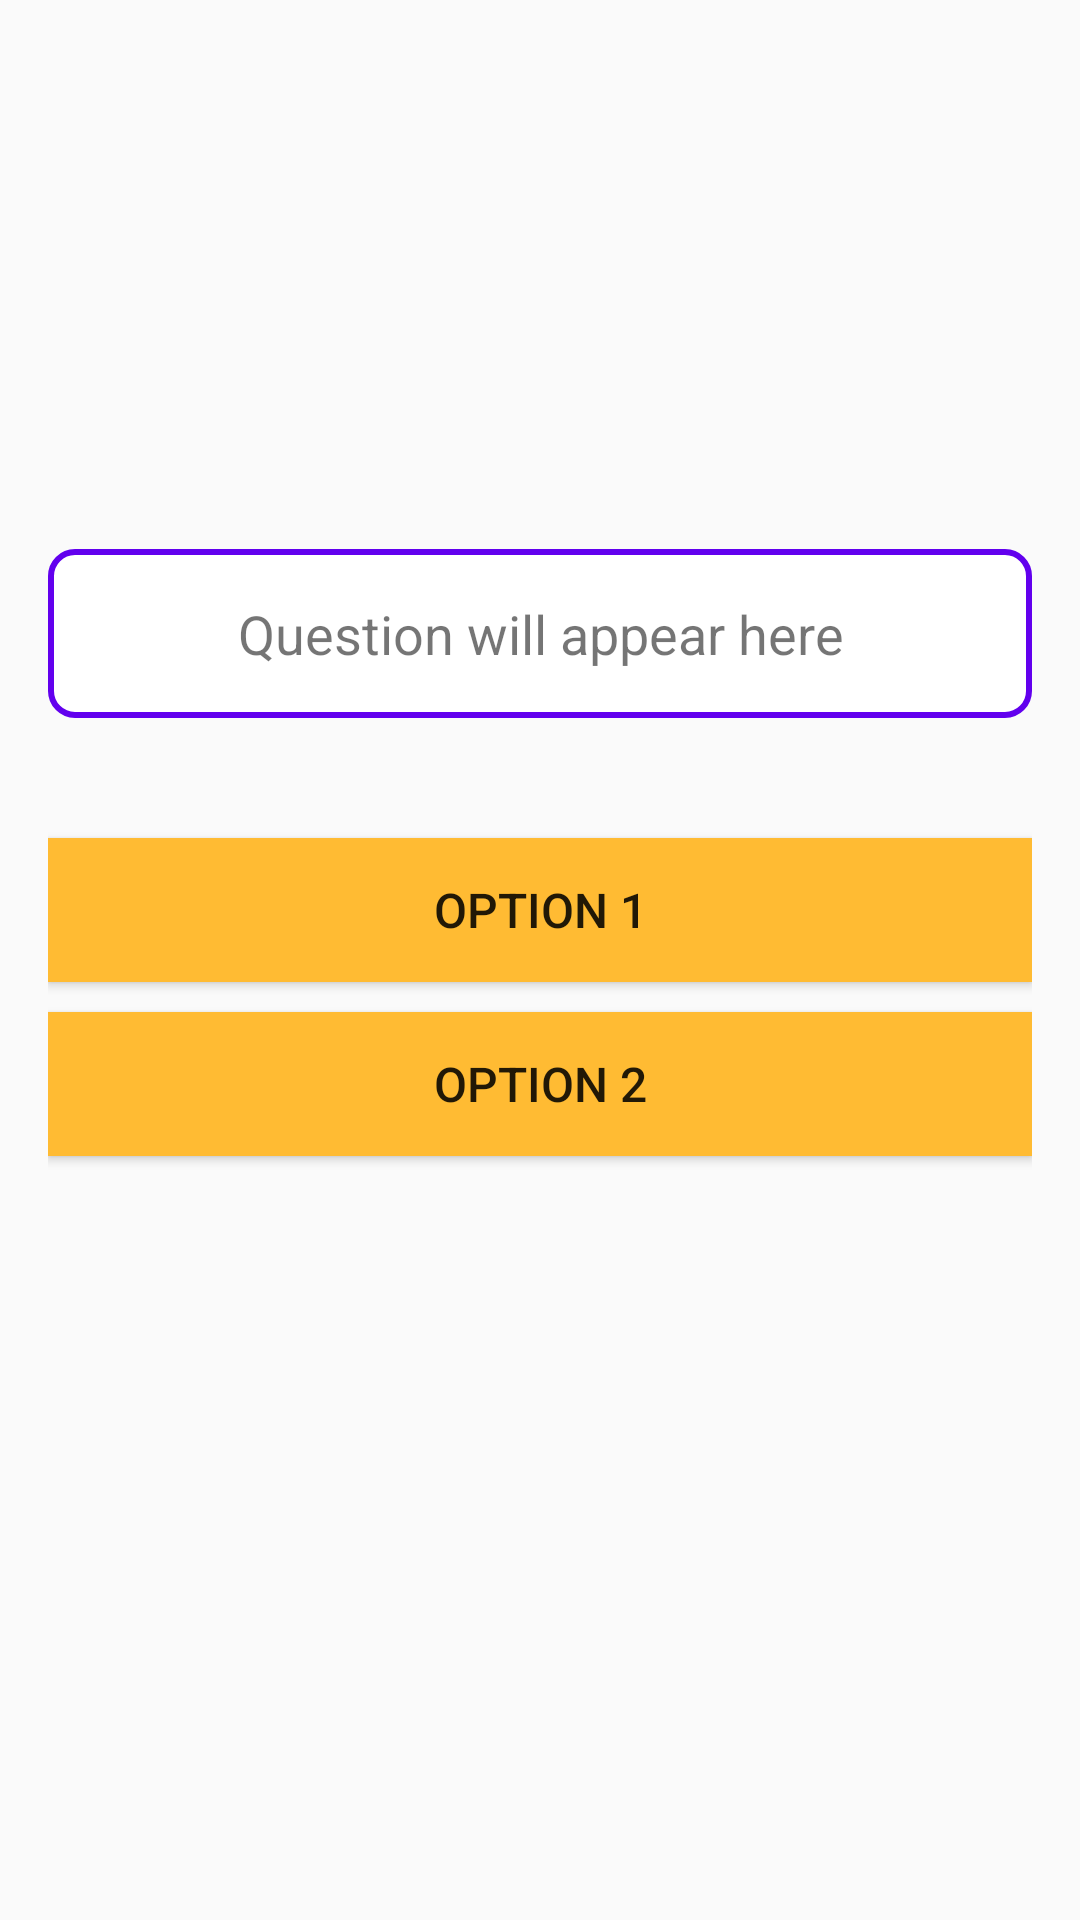

This screen was rendered from an Android layout file. Write that file and the resources it references.
<!-- AndroidManifest.xml: application theme Theme.AppCompat.DayNight.NoActionBar -->
<!-- res/layout/activity_flashcard_quiz.xml -->
<LinearLayout
    xmlns:android="http://schemas.android.com/apk/res/android"
    android:layout_width="match_parent"
    android:layout_height="match_parent"
    android:orientation="vertical"
    android:paddingTop="50dp"
    android:gravity="center"
    android:padding="16dp"> 

    <TextView
        android:id="@+id/questionTextView"
        android:layout_width="match_parent"
        android:layout_height="wrap_content"
        android:background="@drawable/question_box_background"
        android:padding="16dp"
        android:text="Question will appear here"
        android:layout_gravity="center"
        android:textSize="18sp"
        android:textAlignment="center"
        android:layout_marginBottom="20dp" />

    <Button
        android:id="@+id/option1Button"
        android:layout_width="match_parent"
        android:layout_height="wrap_content"
        android:layout_marginTop="20dp"
        android:layout_marginBottom="10dp"
        android:background="@android:color/holo_orange_light"
        android:text="Option 1"
        android:textSize="16sp" />

    <Button
        android:id="@+id/option2Button"
        android:layout_width="match_parent"
        android:layout_height="wrap_content"
        android:layout_marginBottom="20dp"
        android:background="@android:color/holo_orange_light"
        android:text="Option 2"
        android:textSize="16sp" />

    <TextView
        android:id="@+id/timerTextView"
        android:layout_width="wrap_content"
        android:layout_height="wrap_content"
        android:layout_gravity="center"
        android:layout_marginTop="30dp"
        android:textSize="16sp" />
</LinearLayout>
<!-- resources referenced by this layout -->
<resources>
  <!-- drawable question_box_background (drawable) -->
  <shape xmlns:android="http://schemas.android.com/apk/res/android"
      android:shape="rectangle">
      <solid android:color="#FFFFFF" /> 
      <corners android:radius="8dp" /> 
      <stroke android:width="2dp" android:color="#FF6200EE" /> 
  </shape>
</resources>
